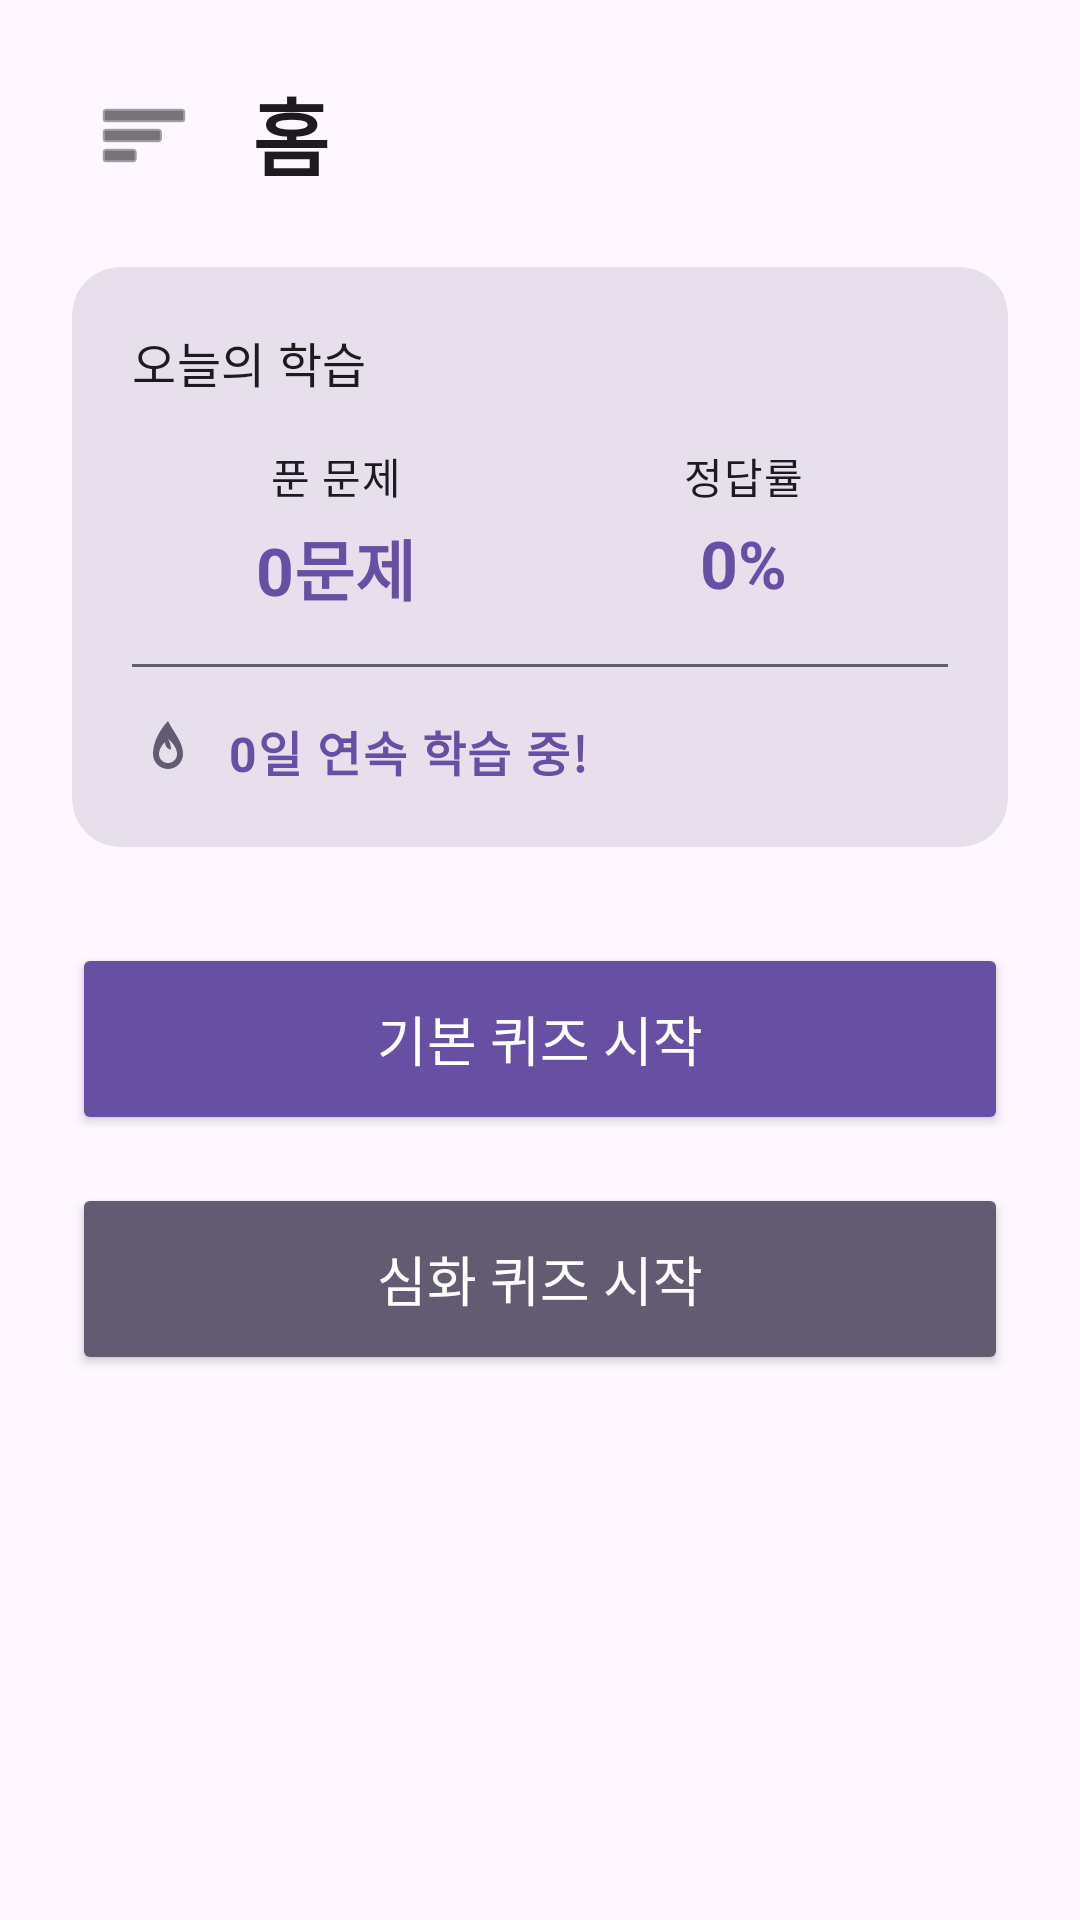

This screen was rendered from an Android layout file. Write that file and the resources it references.
<!-- AndroidManifest.xml: application theme Theme.HistoryQuiz -->
<!-- res/layout/fragment_home.xml -->
<?xml version="1.0" encoding="utf-8"?>
<androidx.core.widget.NestedScrollView xmlns:android="http://schemas.android.com/apk/res/android"
    xmlns:app="http://schemas.android.com/apk/res-auto"
    xmlns:tools="http://schemas.android.com/tools"
    android:layout_width="match_parent"
    android:layout_height="match_parent"
    android:background="?android:colorBackground"
    android:fillViewport="true">

    <androidx.constraintlayout.widget.ConstraintLayout
        android:layout_width="match_parent"
        android:layout_height="wrap_content"
        android:padding="24dp">

        <ImageButton
            android:id="@+id/btn_menu"
            android:layout_width="48dp"
            android:layout_height="48dp"
            android:background="?attr/selectableItemBackgroundBorderless"
            android:contentDescription="메뉴"
            android:src="@android:drawable/ic_menu_sort_by_size"
            app:layout_constraintBottom_toBottomOf="@id/tv_home_title"
            app:layout_constraintStart_toStartOf="parent"
            app:layout_constraintTop_toTopOf="@id/tv_home_title"
            app:tint="?attr/colorOnSurface" />

        <TextView
            android:id="@+id/tv_home_title"
            android:layout_width="wrap_content"
            android:layout_height="wrap_content"
            android:layout_marginStart="12dp"
            android:text="홈"
            android:textAppearance="?attr/textAppearanceHeadlineMedium"
            android:textColor="?attr/colorOnSurface"
            android:textStyle="bold"
            app:layout_constraintStart_toEndOf="@id/btn_menu"
            app:layout_constraintTop_toTopOf="parent" />

        
        <com.google.android.material.card.MaterialCardView
            android:id="@+id/card_today_summary"
            style="?attr/materialCardViewFilledStyle"
            android:layout_width="0dp"
            android:layout_height="wrap_content"
            android:layout_marginTop="24dp"
            app:cardBackgroundColor="?attr/colorSurfaceVariant"
            app:cardCornerRadius="16dp"
            app:layout_constraintEnd_toEndOf="parent"
            app:layout_constraintStart_toStartOf="parent"
            app:layout_constraintTop_toBottomOf="@id/tv_home_title">

            <androidx.constraintlayout.widget.ConstraintLayout
                android:layout_width="match_parent"
                android:layout_height="wrap_content"
                android:padding="20dp">

                <TextView
                    android:id="@+id/tv_today_summary_title"
                    android:layout_width="wrap_content"
                    android:layout_height="wrap_content"
                    android:text="오늘의 학습"
                    android:textColor="?attr/colorOnSurface"
                    android:textAppearance="?attr/textAppearanceTitleMedium"
                    app:layout_constraintStart_toStartOf="parent"
                    app:layout_constraintTop_toTopOf="parent" />

                <LinearLayout
                    android:id="@+id/container_stats"
                    android:layout_width="match_parent"
                    android:layout_height="wrap_content"
                    android:layout_marginTop="16dp"
                    android:baselineAligned="false"
                    android:orientation="horizontal"
                    app:layout_constraintTop_toBottomOf="@id/tv_today_summary_title">

                    <LinearLayout
                        android:layout_width="0dp"
                        android:layout_height="wrap_content"
                        android:layout_weight="1"
                        android:gravity="center"
                        android:orientation="vertical">

                        <TextView
                            android:layout_width="wrap_content"
                            android:layout_height="wrap_content"
                            android:text="푼 문제"
                            android:textAppearance="?attr/textAppearanceBodyMedium"
                            android:textColor="?attr/colorOnSurface" />

                        <TextView
                            android:id="@+id/tv_questions_solved_value"
                            android:layout_width="wrap_content"
                            android:layout_height="wrap_content"
                            android:layout_marginTop="4dp"
                            android:text="0문제"
                            android:textColor="?attr/colorPrimary"
                            android:textAppearance="?attr/textAppearanceTitleLarge"
                            android:textStyle="bold" />
                    </LinearLayout>

                    <LinearLayout
                        android:layout_width="0dp"
                        android:layout_height="wrap_content"
                        android:layout_weight="1"
                        android:gravity="center"
                        android:orientation="vertical">

                        <TextView
                            android:layout_width="wrap_content"
                            android:layout_height="wrap_content"
                            android:text="정답률"
                            android:textAppearance="?attr/textAppearanceBodyMedium"
                            android:textColor="?attr/colorOnSurface" />

                        <TextView
                            android:id="@+id/tv_accuracy_value"
                            android:layout_width="wrap_content"
                            android:layout_height="wrap_content"
                            android:layout_marginTop="4dp"
                            android:text="0%"
                            android:textColor="?attr/colorPrimary"
                            android:textAppearance="?attr/textAppearanceTitleLarge"
                            android:textStyle="bold" />
                    </LinearLayout>
                </LinearLayout>

                <View
                    android:id="@+id/divider_streak"
                    android:layout_width="match_parent"
                    android:layout_height="1dp"
                    android:layout_marginTop="16dp"
                    android:background="?attr/colorSecondary"
                    app:layout_constraintTop_toBottomOf="@id/container_stats" />

                <LinearLayout
                    android:layout_width="match_parent"
                    android:layout_height="wrap_content"
                    android:layout_marginTop="16dp"
                    android:gravity="center_vertical"
                    android:orientation="horizontal"
                    app:layout_constraintTop_toBottomOf="@id/divider_streak">

                    <ImageView
                        android:layout_width="24dp"
                        android:layout_height="24dp"
                        android:src="@drawable/ic_streak"
                        app:tint="?attr/colorSecondary" />

                    <TextView
                        android:id="@+id/tv_streak_days"
                        android:layout_width="wrap_content"
                        android:layout_height="wrap_content"
                        android:layout_marginStart="8dp"
                        android:text="0일 연속 학습 중!"
                        android:textAppearance="?attr/textAppearanceBodyLarge"
                        android:textColor="?attr/colorPrimary"
                        android:textStyle="bold" />
                </LinearLayout>

            </androidx.constraintlayout.widget.ConstraintLayout>
        </com.google.android.material.card.MaterialCardView>

        
        <com.google.android.material.card.MaterialCardView
            android:id="@+id/card_recent_result"
            style="?attr/materialCardViewFilledStyle"
            android:layout_width="0dp"
            android:layout_height="wrap_content"
            android:layout_marginTop="16dp"
            android:visibility="gone"
            app:cardBackgroundColor="?attr/colorSurfaceVariant"
            app:cardCornerRadius="16dp"
            app:layout_constraintEnd_toEndOf="parent"
            app:layout_constraintStart_toStartOf="parent"
            app:layout_constraintTop_toBottomOf="@id/card_today_summary"
            tools:visibility="visible">

            <LinearLayout
                android:layout_width="match_parent"
                android:layout_height="wrap_content"
                android:orientation="horizontal"
                android:padding="16dp">

                <TextView
                    android:id="@+id/tv_recent_score"
                    android:layout_width="wrap_content"
                    android:layout_height="wrap_content"
                    android:text="최근 점수: 80점"
                    android:textAppearance="?attr/textAppearanceBodyLarge"
                    android:textColor="?attr/colorOnSurface"
                    android:textStyle="bold" />
            </LinearLayout>
        </com.google.android.material.card.MaterialCardView>

        
        <Button
            android:id="@+id/btn_start_basic_quiz"
            android:layout_width="0dp"
            android:layout_height="64dp"
            android:layout_marginTop="32dp"
            android:text="기본 퀴즈 시작"
            android:textSize="18sp"
            android:backgroundTint="?attr/colorPrimary"
            android:textColor="?attr/colorOnPrimary"
            app:cornerRadius="16dp"
            app:layout_constraintEnd_toEndOf="parent"
            app:layout_constraintStart_toStartOf="parent"
            app:layout_constraintTop_toBottomOf="@id/card_recent_result" />

        <Button
            android:id="@+id/btn_start_advanced_quiz"
            android:layout_width="0dp"
            android:layout_height="64dp"
            android:layout_marginTop="16dp"
            android:text="심화 퀴즈 시작"
            android:textSize="18sp"
            android:backgroundTint="?attr/colorSecondary"
            android:textColor="?attr/colorOnSecondary"
            app:cornerRadius="16dp"
            app:layout_constraintEnd_toEndOf="parent"
            app:layout_constraintStart_toStartOf="parent"
            app:layout_constraintTop_toBottomOf="@id/btn_start_basic_quiz" />

    </androidx.constraintlayout.widget.ConstraintLayout>
</androidx.core.widget.NestedScrollView>
<!-- resources referenced by this layout -->
<resources>
  <!-- drawable ic_streak (drawable) -->
  <?xml version="1.0" encoding="utf-8"?>
  <vector xmlns:android="http://schemas.android.com/apk/res/android"
      android:width="24dp"
      android:height="24dp"
      android:viewportWidth="24"
      android:viewportHeight="24">
  
      <path
          android:fillColor="#FF6D00"
          android:pathData="M12,2 C12,2 7,7 7,13 C7,15.76 9.24,18 12,18 C14.76,18 17,15.76 17,13 C17,9 14,6 12,2 Z
                           M12,16 C10.34,16 9,14.66 9,13 C9,11.5 10,10 11,9 C11,10.5 12,11.5 13,11.5 C13,9.5 12,8 12,8 C14,9.5 15,11.5 15,13 C15,14.66 13.66,16 12,16 Z" />
  
  </vector>
  <style name="Theme.HistoryQuiz" parent="Theme.Material3.DayNight.NoActionBar">
          <item name="android:windowLightStatusBar">false</item>
      </style>
</resources>
